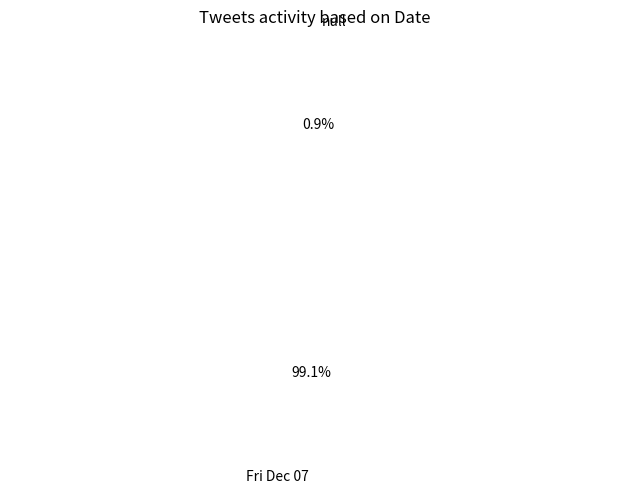

The script that saved this image:
import matplotlib.pyplot as plt
import numpy as np
label=['Fri Dec 07', 'null']
tweet_count=[205735, 1941]

colors = ['orange', 'seagreen']

fig1, ax1 = plt.subplots()
ax1.pie(tweet_count, colors=colors, labels=label, explode=(0.0,0.0), autopct='%1.1f%%', startangle=90)
# draw circle
centre_circle = plt.Circle((0, 0), fc='white')
fig = plt.gcf()
fig.gca().add_artist(centre_circle)
# Equal aspect ratio ensures that pie is drawn as a circle
ax1.axis('equal')
plt.tight_layout()
plt.title('Tweets activity based on Date')
plt.show()